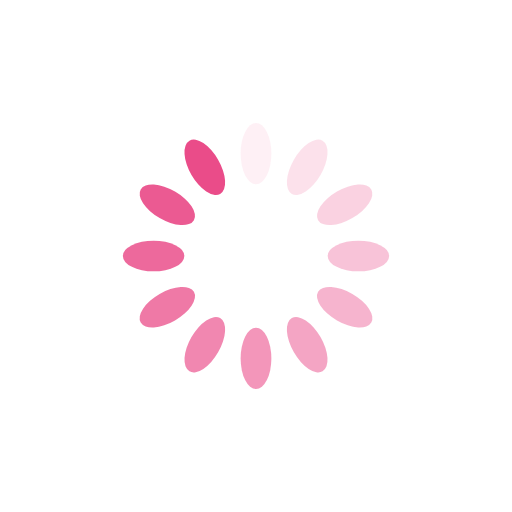
t = 0.00 s
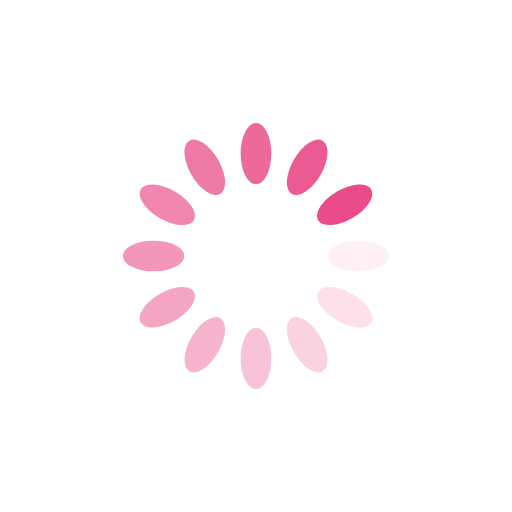
t = 0.25 s
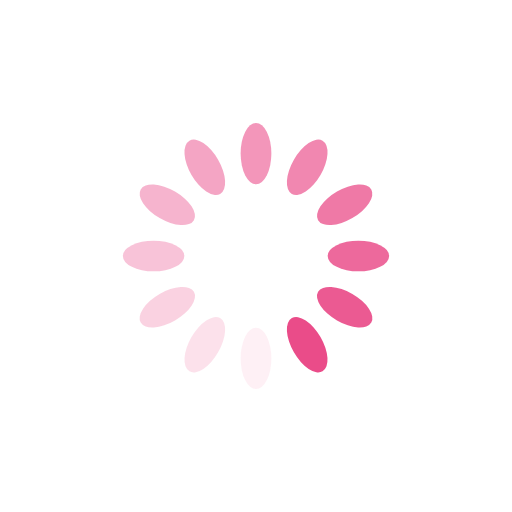
t = 0.50 s
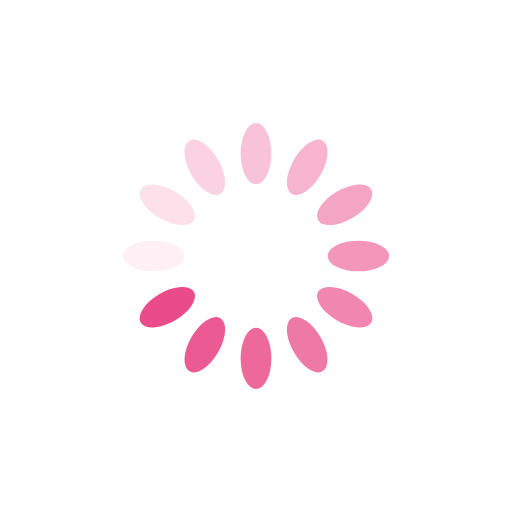
t = 0.75 s

The animated SVG that drew these frames (rendered in a browser with its animation timeline set to each time). Animation: 12 SMIL elements (animate=12); one cycle of 1.00 s, repeats indefinitely.

<?xml version="1.0" encoding="utf-8"?>
<svg xmlns="http://www.w3.org/2000/svg" xmlns:xlink="http://www.w3.org/1999/xlink" style="margin: auto; background: none; display: block; shape-rendering: auto;" width="200px" height="200px" viewBox="0 0 100 100" preserveAspectRatio="xMidYMid">
<g transform="rotate(0 50 50)">
  <rect x="47" y="24" rx="3" ry="6" width="6" height="12" fill="#ea4c89">
    <animate attributeName="opacity" values="1;0" keyTimes="0;1" dur="1s" begin="-0.9166666666666666s" repeatCount="indefinite"></animate>
  </rect>
</g><g transform="rotate(30 50 50)">
  <rect x="47" y="24" rx="3" ry="6" width="6" height="12" fill="#ea4c89">
    <animate attributeName="opacity" values="1;0" keyTimes="0;1" dur="1s" begin="-0.8333333333333334s" repeatCount="indefinite"></animate>
  </rect>
</g><g transform="rotate(60 50 50)">
  <rect x="47" y="24" rx="3" ry="6" width="6" height="12" fill="#ea4c89">
    <animate attributeName="opacity" values="1;0" keyTimes="0;1" dur="1s" begin="-0.75s" repeatCount="indefinite"></animate>
  </rect>
</g><g transform="rotate(90 50 50)">
  <rect x="47" y="24" rx="3" ry="6" width="6" height="12" fill="#ea4c89">
    <animate attributeName="opacity" values="1;0" keyTimes="0;1" dur="1s" begin="-0.6666666666666666s" repeatCount="indefinite"></animate>
  </rect>
</g><g transform="rotate(120 50 50)">
  <rect x="47" y="24" rx="3" ry="6" width="6" height="12" fill="#ea4c89">
    <animate attributeName="opacity" values="1;0" keyTimes="0;1" dur="1s" begin="-0.5833333333333334s" repeatCount="indefinite"></animate>
  </rect>
</g><g transform="rotate(150 50 50)">
  <rect x="47" y="24" rx="3" ry="6" width="6" height="12" fill="#ea4c89">
    <animate attributeName="opacity" values="1;0" keyTimes="0;1" dur="1s" begin="-0.5s" repeatCount="indefinite"></animate>
  </rect>
</g><g transform="rotate(180 50 50)">
  <rect x="47" y="24" rx="3" ry="6" width="6" height="12" fill="#ea4c89">
    <animate attributeName="opacity" values="1;0" keyTimes="0;1" dur="1s" begin="-0.4166666666666667s" repeatCount="indefinite"></animate>
  </rect>
</g><g transform="rotate(210 50 50)">
  <rect x="47" y="24" rx="3" ry="6" width="6" height="12" fill="#ea4c89">
    <animate attributeName="opacity" values="1;0" keyTimes="0;1" dur="1s" begin="-0.3333333333333333s" repeatCount="indefinite"></animate>
  </rect>
</g><g transform="rotate(240 50 50)">
  <rect x="47" y="24" rx="3" ry="6" width="6" height="12" fill="#ea4c89">
    <animate attributeName="opacity" values="1;0" keyTimes="0;1" dur="1s" begin="-0.25s" repeatCount="indefinite"></animate>
  </rect>
</g><g transform="rotate(270 50 50)">
  <rect x="47" y="24" rx="3" ry="6" width="6" height="12" fill="#ea4c89">
    <animate attributeName="opacity" values="1;0" keyTimes="0;1" dur="1s" begin="-0.16666666666666666s" repeatCount="indefinite"></animate>
  </rect>
</g><g transform="rotate(300 50 50)">
  <rect x="47" y="24" rx="3" ry="6" width="6" height="12" fill="#ea4c89">
    <animate attributeName="opacity" values="1;0" keyTimes="0;1" dur="1s" begin="-0.08333333333333333s" repeatCount="indefinite"></animate>
  </rect>
</g><g transform="rotate(330 50 50)">
  <rect x="47" y="24" rx="3" ry="6" width="6" height="12" fill="#ea4c89">
    <animate attributeName="opacity" values="1;0" keyTimes="0;1" dur="1s" begin="0s" repeatCount="indefinite"></animate>
  </rect>
</g>
<!-- [ldio] generated by https://loading.io/ --></svg>
